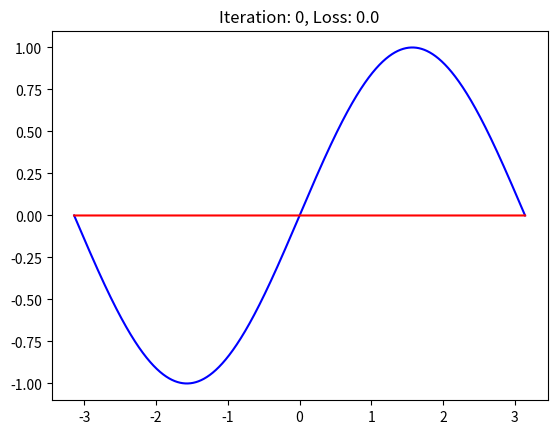

This figure's Python source:
import numpy as np
import math
import matplotlib.pyplot as plt
from matplotlib.animation import FuncAnimation

# Create random input and output data
x = np.linspace(-math.pi, math.pi, 20000)
y = np.sin(x)

# Randomly initialize weights
a = np.random.randn()
b = np.random.randn()
c = np.random.randn()
d = np.random.randn()

t = 0
learning_rate = 0.2e-6

# Create a figure and axis for the animation
fig, ax = plt.subplots()
ax.plot(x, y, 'b')

# Initialize empty plot line for the predicted values
line, = ax.plot(x, np.zeros_like(x), 'r')
ax.set_title(f'Iteration: {t}, Loss: 0.0')

def animate(i):
    global a, b, c, d, t

    t += 1
    # Forward pass: compute predicted y
    y_pred = a + b * x + c * x ** 2 + d * x ** 3

    # Compute and print loss
    loss = np.square(y_pred - y).sum()
    if t % 100 == 99:
        print(t, loss)
        if t > 100000:
            print(f'y = {a} + {b} x + {c} x^2 + {d} x^3')

    # Backpropagation to compute gradients of a, b, c, d with respect to loss
    grad_y_pred = 2.0 * (y_pred - y)
    grad_a = grad_y_pred.sum()
    grad_b = (grad_y_pred * x).sum()
    grad_c = (grad_y_pred * x ** 2).sum()
    grad_d = (grad_y_pred * x ** 3).sum()

    # Update weights
    a -= learning_rate * grad_a
    b -= learning_rate * grad_b
    c -= learning_rate * grad_c
    d -= learning_rate * grad_d

    line.set_ydata(y_pred)
    ax.set_title(f'Iteration: {t}, Loss: {loss:.4f}')
    return line,

# Create animation
ani = FuncAnimation(fig, animate, frames=200, interval=0)
plt.show()

print(f'Result: y = {a} + {b} x + {c} x^2 + {d} x^3')